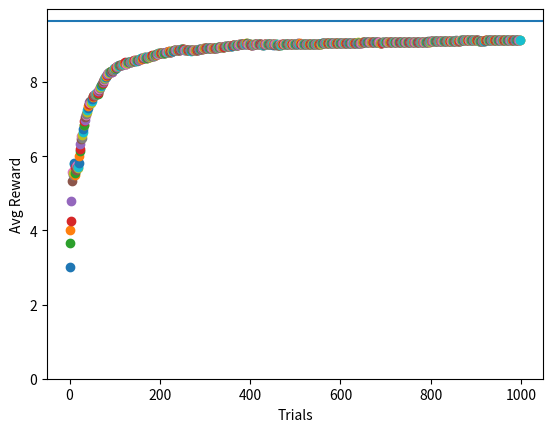

Generate this figure with matplotlib:
# -*- coding: utf-8 -*-
# Revised version 02/11/2023

import numpy as np 
import time
import random
import matplotlib.pyplot as plt

# compute a reward based on a probability
def get_reward( prob, n = 10 ):
    reward = 0
    for i in range( n ):
        if random.random() < prob: # random() returns a float < 1.0
            reward += 1
    return reward

# find the best machine based on past rewards
def get_best_arm( pastRewards, actions ):
    bestArm = 0 # just default to arm #0 at the beginning
    bestAvg = 0
    avg = 0
    for action in actions:
        #TODO:
        #step1: find in the history the index of all experiments where "action" was performed
        tmp = pastRewards[pastRewards[:, 0] == action]
        #step2: compute the mean reward over these experiments
        if len(tmp) > 0:
            avg = np.mean(tmp[:, 1])
        if avg > bestAvg:
            bestAvg = avg
            bestArm = action
    #print("bestArm:", bestArm,  " avg:", bestAvg )
    return bestArm

def run_experiment(arms, nb_trials):
    np.random.seed()  # Ensure randomness for each experiment
    pastRewards = np.zeros((nb_trials, 2))
    for i in range(nb_trials):
        choice = np.random.choice(nb_machines)
        reward = get_reward(arms[choice])
        pastRewards[i] = (choice, reward)
    runningMean = np.mean(pastRewards[:, 1])
    best_arm = get_best_arm(pastRewards, range(nb_machines))
    return runningMean, best_arm

nb_machines = 10
# set fixed seed as machines' probabilities do not change over experiments
np.random.seed(0)
# chance to win for each machine
#   DO NOT access this information to improve your strategy, that would be considered cheating
#   you can use the information to verify wether your algorithm learned the right choice or not though
arms = np.random.rand( nb_machines ) # create a collection of 10 random float between 0 and 1
print( arms )

# reset to the seed to have actual randomness for each pull of an arm
np.random.seed()

# Number of trials in a single experiment
nb_trials = 1000

starting_time=time.time()

# Numpy-Array of 2-dimensional vectors, initialized with zeros
# first dimension: action taken, second dimension: reward
# both dimensions contain integer values
pastRewards = np.zeros( ( nb_trials, 2 ) ) 

plt.xlabel( "Trials" )
plt.ylabel( "Avg Reward" )

#Exploration rate
epsilon = 0.1

#Number of experiments to run
num_experiments = 100

for i in range( nb_trials ):
    # TODO: use the "random.random()" and "get_best_arm(...)" methods to implement the epsilon-greedy strategy
    #best_arm = get_best_arm(...)  # Hint: use portion of pastRewards that has been set already     
    if random.random() > epsilon:
        # Exploit: Choose the best known arm
        best_arm = get_best_arm(pastRewards[:i], range(nb_machines))
        choice = best_arm
    else:
        # Explore: Choose a random arm
        choice = np.random.choice(nb_machines)
    
    # pull the arm of machine with id [choice] and collect the wins
    reward = get_reward( arms[ choice ] )
    # print("choice:", choice, "reward:", reward) # for debugging
    # remember what action was taken and the corresponding win
    pastRewards[ i ] = ( choice, reward )
    
    # used simply to monitor the run
    runningMean = np.mean( pastRewards[ :i+1, 1 ] ) # i+1 because the upper limit is not included
    plt.scatter( i, runningMean )
    

plt.axhline( y = np.max( arms ) * 10 )
plt.ylim(ymin = 0)
print("best arm: ", best_arm, "(should:", np.argmax ( arms ),"p_win:", np.max ( arms ) ,"),  Avg winning:", runningMean)
plt.show()

elapsed_time = time.time() - starting_time
print("Experiment took {} seconds".format(elapsed_time))

